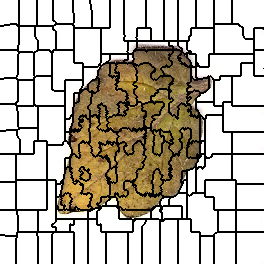

The table this chart was drawn from, first rows:
0, 0, 0, 0, 0, 0, 0, 0, 0, 0, 0, 0, 0, 0, 0, 0, 0, 0, 0, 1, 1, 1, 1, 1
0, 0, 0, 0, 0, 0, 0, 0, 0, 0, 0, 0, 0, 0, 0, 0, 0, 0, 0, 1, 1, 1, 1, 1
0, 0, 0, 0, 0, 0, 0, 0, 0, 0, 0, 0, 0, 0, 0, 0, 0, 0, 0, 1, 1, 1, 1, 1
0, 0, 0, 0, 0, 0, 0, 0, 0, 0, 0, 0, 0, 0, 0, 0, 0, 0, 0, 1, 1, 1, 1, 1
0, 0, 0, 0, 0, 0, 0, 0, 0, 0, 0, 0, 0, 0, 0, 0, 0, 0, 0, 1, 1, 1, 1, 1
0, 0, 0, 0, 0, 0, 0, 0, 0, 0, 0, 0, 0, 0, 0, 0, 0, 0, 0, 1, 1, 1, 1, 1
0, 0, 0, 0, 0, 0, 0, 0, 0, 0, 0, 0, 0, 0, 0, 0, 0, 0, 0, 1, 1, 1, 1, 1
0, 0, 0, 0, 0, 0, 0, 0, 0, 0, 0, 0, 0, 0, 0, 0, 0, 0, 0, 1, 1, 1, 1, 1
0, 0, 0, 0, 0, 0, 0, 0, 0, 0, 0, 0, 0, 0, 0, 0, 0, 0, 0, 1, 1, 1, 1, 1
0, 0, 0, 0, 0, 0, 0, 0, 0, 0, 0, 0, 0, 0, 0, 0, 0, 0, 0, 1, 1, 1, 1, 1
0, 0, 0, 0, 0, 0, 0, 0, 0, 0, 0, 0, 0, 0, 0, 0, 0, 0, 0, 1, 1, 1, 1, 1
0, 0, 0, 0, 0, 0, 0, 0, 0, 0, 0, 0, 0, 0, 0, 0, 0, 0, 0, 1, 1, 1, 1, 1
0, 0, 0, 0, 0, 0, 0, 0, 0, 0, 0, 0, 0, 0, 0, 0, 0, 0, 0, 1, 1, 1, 1, 1
0, 0, 0, 0, 0, 0, 0, 0, 0, 0, 0, 0, 0, 0, 0, 0, 0, 0, 0, 1, 1, 1, 1, 1
0, 0, 0, 0, 0, 0, 0, 0, 0, 0, 0, 0, 0, 0, 0, 0, 0, 0, 0, 1, 1, 1, 1, 1
0, 0, 0, 0, 0, 0, 0, 0, 0, 0, 0, 0, 0, 0, 0, 0, 0, 0, 0, 1, 1, 1, 1, 1
0, 0, 0, 0, 0, 0, 0, 0, 0, 0, 0, 0, 0, 0, 0, 0, 0, 0, 0, 1, 1, 1, 1, 1
0, 0, 0, 0, 0, 0, 0, 0, 0, 0, 0, 0, 0, 0, 0, 0, 0, 0, 0, 1, 1, 1, 1, 1
0, 0, 0, 0, 0, 0, 0, 0, 0, 0, 0, 0, 0, 0, 0, 0, 0, 0, 0, 1, 1, 1, 1, 1
0, 0, 0, 0, 0, 0, 0, 0, 0, 0, 0, 0, 0, 0, 0, 0, 0, 0, 0, 1, 1, 1, 1, 1
0, 0, 0, 0, 0, 0, 0, 0, 0, 0, 0, 0, 0, 0, 0, 0, 0, 0, 0, 1, 1, 1, 1, 1
0, 0, 0, 0, 0, 0, 0, 0, 0, 0, 0, 0, 0, 0, 0, 0, 0, 0, 0, 1, 1, 1, 1, 1
0, 0, 0, 0, 0, 0, 0, 0, 0, 0, 0, 0, 0, 0, 0, 0, 0, 0, 0, 1, 1, 1, 1, 1
0, 0, 0, 0, 0, 0, 0, 0, 0, 0, 0, 0, 0, 0, 0, 0, 0, 0, 0, 1, 1, 1, 1, 1
0, 0, 0, 0, 0, 0, 0, 0, 0, 0, 14, 14, 14, 14, 14, 14, 14, 0, 0, 1, 1, 1, 1, 1
0, 0, 0, 0, 14, 14, 14, 14, 14, 14, 14, 14, 14, 14, 14, 14, 14, 0, 0, 1, 1, 1, 1, 1
14, 14, 14, 14, 14, 14, 14, 14, 14, 14, 14, 14, 14, 14, 14, 14, 14, 14, 14, 17, 17, 17, 17, 17
14, 14, 14, 14, 14, 14, 14, 14, 14, 14, 14, 14, 14, 14, 14, 14, 14, 14, 14, 17, 17, 17, 17, 17
14, 14, 14, 14, 14, 14, 14, 14, 14, 14, 14, 14, 14, 14, 14, 14, 14, 14, 14, 17, 17, 17, 17, 17
14, 14, 14, 14, 14, 14, 14, 14, 14, 14, 14, 14, 14, 14, 14, 14, 14, 14, 14, 17, 17, 17, 17, 17
14, 14, 14, 14, 14, 14, 14, 14, 14, 14, 14, 14, 14, 14, 14, 14, 14, 14, 14, 17, 17, 17, 17, 17
14, 14, 14, 14, 14, 14, 14, 14, 14, 14, 14, 14, 14, 14, 14, 14, 14, 14, 14, 17, 17, 17, 17, 17
14, 14, 14, 14, 14, 14, 14, 14, 14, 14, 14, 14, 14, 14, 14, 14, 14, 14, 14, 17, 17, 17, 17, 17
14, 14, 14, 14, 14, 14, 14, 14, 14, 14, 14, 14, 14, 14, 14, 14, 14, 14, 14, 17, 17, 17, 17, 17
14, 14, 14, 14, 14, 14, 14, 14, 14, 14, 14, 14, 14, 14, 14, 14, 14, 14, 14, 17, 17, 17, 17, 17
14, 14, 14, 14, 14, 14, 14, 14, 14, 14, 14, 14, 14, 14, 14, 14, 14, 14, 14, 17, 17, 17, 17, 17
14, 14, 14, 14, 14, 14, 14, 14, 14, 14, 14, 14, 14, 14, 14, 14, 14, 14, 14, 17, 17, 17, 17, 17
14, 14, 14, 14, 14, 14, 14, 14, 14, 14, 14, 14, 14, 14, 14, 14, 14, 14, 14, 17, 17, 17, 17, 17
14, 14, 14, 14, 14, 14, 14, 14, 14, 14, 14, 14, 14, 14, 14, 14, 14, 14, 14, 17, 17, 17, 17, 17
14, 14, 14, 14, 14, 14, 14, 14, 14, 14, 14, 14, 14, 14, 14, 14, 14, 14, 14, 17, 17, 17, 17, 17
14, 14, 14, 14, 14, 14, 14, 14, 14, 14, 14, 14, 14, 14, 14, 14, 14, 14, 14, 17, 17, 17, 17, 17
14, 14, 14, 14, 14, 14, 14, 14, 14, 14, 14, 14, 14, 14, 14, 14, 14, 14, 14, 17, 17, 17, 17, 17
14, 14, 14, 14, 14, 14, 14, 14, 14, 14, 14, 14, 14, 14, 14, 14, 14, 14, 14, 17, 17, 17, 17, 17
14, 14, 14, 14, 14, 14, 14, 14, 14, 14, 14, 14, 14, 14, 14, 14, 14, 14, 14, 17, 17, 17, 17, 17
14, 14, 14, 14, 14, 14, 14, 14, 14, 14, 14, 14, 14, 14, 14, 14, 14, 14, 14, 17, 17, 17, 17, 17
14, 14, 14, 14, 14, 14, 14, 14, 14, 14, 14, 14, 14, 14, 14, 14, 14, 14, 17, 17, 17, 17, 17, 17
14, 14, 14, 14, 14, 14, 14, 14, 14, 14, 14, 14, 14, 14, 14, 14, 14, 14, 17, 17, 17, 17, 17, 17
14, 14, 14, 14, 14, 14, 14, 14, 14, 14, 14, 14, 14, 14, 14, 14, 14, 14, 17, 17, 17, 17, 17, 17
14, 14, 14, 14, 14, 14, 14, 14, 14, 14, 14, 14, 14, 14, 14, 14, 14, 14, 17, 17, 17, 17, 17, 17
14, 14, 14, 14, 14, 14, 14, 14, 14, 14, 14, 14, 14, 14, 14, 14, 14, 14, 17, 17, 17, 17, 17, 17
27, 27, 27, 27, 27, 27, 27, 27, 27, 27, 27, 27, 27, 27, 27, 27, 27, 27, 17, 17, 17, 17, 17, 17
27, 27, 27, 27, 27, 27, 27, 27, 27, 27, 27, 27, 27, 27, 27, 27, 27, 27, 17, 17, 17, 17, 17, 17
27, 27, 27, 27, 27, 27, 27, 27, 27, 27, 27, 27, 27, 27, 27, 27, 27, 27, 27, 32, 32, 32, 32, 32
27, 27, 27, 27, 27, 27, 27, 27, 27, 27, 27, 27, 27, 27, 27, 27, 27, 27, 27, 32, 32, 32, 32, 32
27, 27, 27, 27, 27, 27, 27, 27, 27, 27, 27, 27, 27, 27, 27, 27, 27, 27, 32, 32, 32, 32, 32, 32
27, 27, 27, 27, 27, 27, 27, 27, 27, 27, 27, 27, 27, 27, 27, 27, 27, 27, 32, 32, 32, 32, 32, 32
27, 27, 27, 27, 27, 27, 27, 27, 27, 27, 27, 27, 27, 27, 27, 27, 27, 27, 32, 32, 32, 32, 32, 32
27, 27, 27, 27, 27, 27, 27, 27, 27, 27, 27, 27, 27, 27, 27, 27, 27, 27, 32, 32, 32, 32, 32, 32
27, 27, 27, 27, 27, 27, 27, 27, 27, 27, 27, 27, 27, 27, 27, 27, 27, 27, 32, 32, 32, 32, 32, 32
27, 27, 27, 27, 27, 27, 27, 27, 27, 27, 27, 27, 27, 27, 27, 27, 27, 27, 32, 32, 32, 32, 32, 32
27, 27, 27, 27, 27, 27, 27, 27, 27, 27, 27, 27, 27, 27, 27, 27, 27, 27, 32, 32, 32, 32, 32, 32
... 203 more rows
